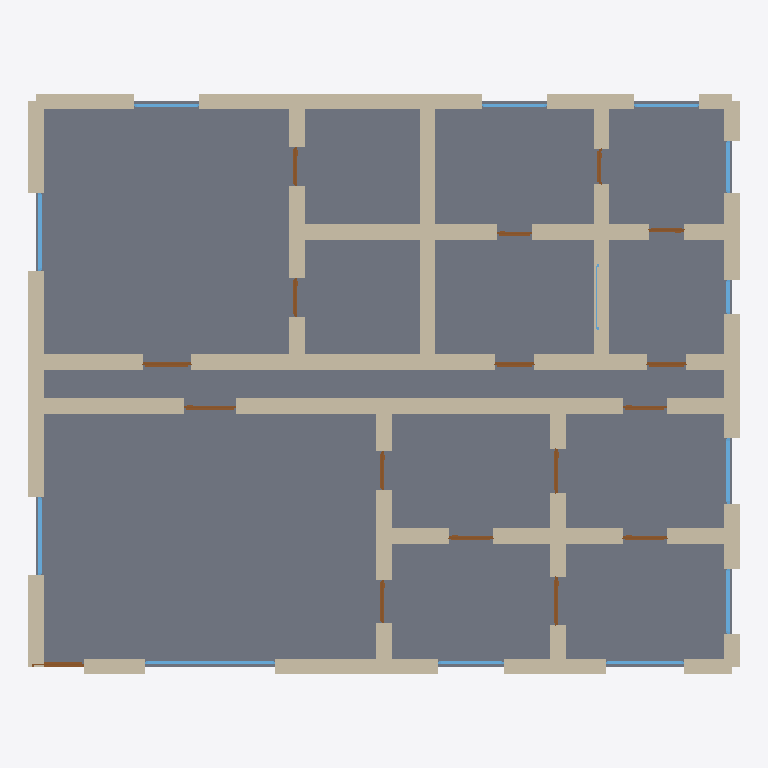
Plan cut of the same IFC building model at storey 'Ground Floor' (level 0.00 m, cut at 1.40 m), seen from above with north up, elements coloured by IFC class: 54 walls (beige), 17 doors (brown), 13 windows (light blue), 1 slab (grey). Cut surfaces are drawn darker.
Extent 16.4 m × 13.4 m × 3.2 m (x, y, z). Storeys (1): Ground Floor at 0.00 m. Elements (85): 54 IfcWall, 17 IfcDoor, 13 IfcWindow, 1 IfcSlab.

HEADER;
FILE_DESCRIPTION(('ViewDefinition[DesignTransferView]'),'2;1');
FILE_NAME('/dev/null','2026-05-05T15:30:13+05:30',(''),(''),'IfcOpenShell 0.8.5','IfcOpenShell 0.8.5','Nobody');
FILE_SCHEMA(('IFC4'));
ENDSEC;
DATA;
#1=IFCPROJECT('0zTCWx$9b1qvLU20muL1cU',$,'A premium Munich Grünwald or Bogenhausen villa ground floor ',$,$,$,$,(#10),#5);
#12=IFCSITE('3FGN1Ssfz93AKRoMxVRWKi',$,'Site',$,$,$,$,$,$,$,$,$,$,$);
#13=IFCBUILDING('2xPbkwd8D4sR4PzuKS48wG',$,'Building',$,$,$,$,$,$,$,$,$);
#16=IFCBUILDINGSTOREY('2Tewu22ozBjeQyIULI9oQh',$,'Ground Floor',$,$,#22,$,$,$,$);
#3711=IFCSLAB('1GIODikxDAxwSx6garfv8g',$,'Floor',$,$,#3728,#3723,$,.FLOOR.);
#266=IFCWALL('2VLQ26TyH55BJFbsj1wDoY',$,'Exterior Wall',$,$,#287,#282,$,$);
#332=IFCWALL('1VBt4ylOn75vjVE8qWV8Q4',$,'Exterior Wall',$,$,#353,#348,$,$);
#684=IFCWALL('0io3Tjhwz3cel5gTQw3qWi',$,'Interior Wall',$,$,#705,#700,$,$);
#46=IFCWALL('0nrX7grPz59hvKrUZ7Bdvk',$,'Exterior Wall',$,$,#67,#62,$,$);
#464=IFCWALL('2C50vkp4rElekgfdiY$Q6H',$,'Interior Wall',$,$,#485,#480,$,$);
#486=IFCWALL('3l0dyxpFv9nx1o3hTMAVVx',$,'Interior Wall',$,$,#507,#502,$,$);
#794=IFCWALL('28qq20Go1FiADTmGir8l5t',$,'Interior Wall',$,$,#815,#810,$,$);
#156=IFCWALL('1Vf3H3jvj1IRw4Ggy$X0rB',$,'Exterior Wall',$,$,#177,#172,$,$);
#1036=IFCWALL('1XjPS6rQ5C4vIEdnrK7AZw',$,'Interior Wall',$,$,#1057,#1052,$,$);
#1014=IFCWALL('2$r3h0eXTClvaIUBzqd2od',$,'Interior Wall',$,$,#1035,#1030,$,$);
#992=IFCWALL('2bnq05kLH8l9_nUZUvAHKy',$,'Interior Wall',$,$,#1013,#1008,$,$);
#1058=IFCWALL('2ANAGmZfX9COGHpyJ2xjum',$,'Interior Wall',$,$,#1079,#1074,$,$);
#750=IFCWALL('1YW3mlxxXFLgiyd6vZRXnf',$,'Interior Wall',$,$,#771,#766,$,$);
#772=IFCWALL('1C5DTSn09Abwm7L27PQZ8X',$,'Interior Wall',$,$,#793,#788,$,$);
#68=IFCWALL('2oVYfY6_5BahSA0NzmEQF5',$,'Exterior Wall',$,$,#89,#84,$,$);
#288=IFCWALL('02IAcM5G9DxgM0orUspQaj',$,'Exterior Wall',$,$,#309,#304,$,$);
#354=IFCWALL('0uMnfMFQ56vvb9dqUd0LqI',$,'Exterior Wall',$,$,#375,#370,$,$);
#310=IFCWALL('2lY61mH3z5CRiDtnmxMPC6',$,'Exterior Wall',$,$,#331,#326,$,$);
#178=IFCWALL('2t8lBacOXBTPIxPnET5Zcx',$,'Exterior Wall',$,$,#199,#194,$,$);
#244=IFCWALL('2wWLS6J$n1oAFZI7rr8qFA',$,'Exterior Wall',$,$,#265,#260,$,$);
#1080=IFCWALL('39XCAZvFH3qg_jTMmKj9dk',$,'Interior Wall',$,$,#1101,#1096,$,$);
#838=IFCWALL('0L3zha4MH6QOfIiKYsKMe9',$,'Interior Wall',$,$,#859,#854,$,$);
#816=IFCWALL('1UdFuLdXz9zA5zRrkPo5jK',$,'Interior Wall',$,$,#837,#832,$,$);
#134=IFCWALL('23a$rIN2z3Hg9vwjZP3g6H',$,'Exterior Wall',$,$,#155,#150,$,$);
#552=IFCWALL('2Weir21yPDh8DkNbB8lyLs',$,'Interior Wall',$,$,#573,#568,$,$);
#1102=IFCWALL('0zNqK$a6v7p9$DeHx_1i2q',$,'Interior Wall',$,$,#1123,#1118,$,$);
#728=IFCWALL('3ZyiW3H7D9heex5wWmd0cV',$,'Interior Wall',$,$,#749,#744,$,$);
#23=IFCWALL('0OhpUxM059MQ5oResWgSPg',$,'Exterior Wall',$,$,#45,#39,$,$);
#706=IFCWALL('1riym9amrDefPyWuyLAu1F',$,'Interior Wall',$,$,#727,#722,$,$);
#596=IFCWALL('2InlU2th9CEu5zTgmj5u5Y',$,'Interior Wall',$,$,#617,#612,$,$);
#574=IFCWALL('0a_RDUnav12w1srOSA2Y$g',$,'Interior Wall',$,$,#595,#590,$,$);
#618=IFCWALL('3zuWNJxtr8sRj3Qr3yscp5',$,'Interior Wall',$,$,#639,#634,$,$);
#420=IFCWALL('3Yu5$KZDTDlA0l7W$dxuhW',$,'Interior Wall',$,$,#441,#436,$,$);
#948=IFCWALL('0j6NlKNDH7RR4WLN7uy5JA',$,'Interior Wall',$,$,#969,#964,$,$);
#926=IFCWALL('2nYsAlZPnEgh6HrSXHDQpE',$,'Interior Wall',$,$,#947,#942,$,$);
#882=IFCWALL('2p$G$r2bL5HeiFYgt0JIF$',$,'Interior Wall',$,$,#903,#898,$,$);
#90=IFCWALL('3p4NChef92Of0w3tc8Qu$0',$,'Exterior Wall',$,$,#111,#106,$,$);
#442=IFCWALL('3sxOtLRWX1Zx0Cf6RxmEgg',$,'Interior Wall',$,$,#463,#458,$,$);
#398=IFCWALL('1CWofln2b2f8pS_7NXZ6YN',$,'Interior Wall',$,$,#419,#414,$,$);
#1124=IFCWALL('2VjrsdFdbF0OECJOH75s$j',$,'Interior Wall',$,$,#1145,#1140,$,$);
#200=IFCWALL('16aB4BdmvE9fPZiJx7SzXM',$,'Exterior Wall',$,$,#221,#216,$,$);
#1190=IFCWALL('25fbrTi6vA6QhsVXdO26Ws',$,'Interior Wall',$,$,#1211,#1206,$,$);
#1168=IFCWALL('32t3SRfovFfwPKkO9uWdct',$,'Interior Wall',$,$,#1189,#1184,$,$);
#640=IFCWALL('3s5iohV1b5yPu$K7AYZqTP',$,'Interior Wall',$,$,#661,#656,$,$);
#662=IFCWALL('13kH4OkdD9e9Oqolzy9lzy',$,'Interior Wall',$,$,#683,#678,$,$);
#970=IFCWALL('2wZ2TdKfnEIeq9lZaxtZeI',$,'Interior Wall',$,$,#991,#986,$,$);
#860=IFCWALL('1mU2iRATv9sQI8Nmf0$zSr',$,'Interior Wall',$,$,#881,#876,$,$);
#1146=IFCWALL('0YQbqjoXnFL8H6ArWJAiF$',$,'Interior Wall',$,$,#1167,#1162,$,$);
#904=IFCWALL('3nrKBVoOL3MxUxcgP_iD0w',$,'Interior Wall',$,$,#925,#920,$,$);
#530=IFCWALL('25$BseGmXA2wsIXXs5D4tI',$,'Interior Wall',$,$,#551,#546,$,$);
#376=IFCWALL('3YvtblxvPBAPf7xARiIST2',$,'Interior Wall',$,$,#397,#392,$,$);
#508=IFCWALL('1MhOLpmcb6pvsWZ2zlx20W',$,'Interior Wall',$,$,#529,#524,$,$);
#112=IFCWALL('1veJ4akSD48RjJRCUUpPwf',$,'Exterior Wall',$,$,#133,#128,$,$);
#222=IFCWALL('3Q9hbzHAHFORodcnolgZwc',$,'Exterior Wall',$,$,#243,#238,$,$);
#2657=IFCWINDOW('1is4FMPvbEwAR8V3dhWPmG',$,'Window',$,$,#2711,#2706,$,1.2,3.0,$,$,$);
#2712=IFCWINDOW('1pfExZ_KnABQUECVCUxSFp',$,'Window',$,$,#2766,#2761,$,1.2,1.8,$,$,$);
#2987=IFCWINDOW('159SLNaA16XRQbcrp9pkqA',$,'Window',$,$,#3041,#3036,$,1.2,1.8,$,$,$);
#2932=IFCWINDOW('3apAj9zAjBt8Stfbfq_E3c',$,'Window',$,$,#2986,#2981,$,1.2,1.5,$,$,$);
#2877=IFCWINDOW('0j4vcwd1jBtB2xK7iItfs$',$,'Window',$,$,#2931,#2926,$,1.2,1.5,$,$,$);
#1977=IFCDOOR('3sGEwYnh187gSzhTYJSroc',$,'Door',$,$,#2061,#2056,$,2.1,1.1,$,$,$);
#2822=IFCWINDOW('2pFId$mdHDyxTJK3AphjFI',$,'Window',$,$,#2876,#2871,$,1.2,1.8,$,$,$);
#1212=IFCDOOR('17oMx4PSL3BglhSwRSt96Y',$,'Door',$,$,#1296,#1291,$,2.1,1.2,$,$,$);
#1807=IFCDOOR('1nGqD7JBnD4R4jvGvdZAxf',$,'Door',$,$,#1891,#1886,$,2.1,1.2,$,$,$);
#3262=IFCWINDOW('2xdIzZWSfADeJGcr9oWNKS',$,'Window',$,$,#3316,#3311,$,1.2,1.2,$,$,$);
#2767=IFCWINDOW('2kSFao6s97rx$1AZJX$epG',$,'Window',$,$,#2821,#2816,$,1.2,1.5,$,$,$);
#1467=IFCDOOR('0n2QF0iXH5z9rkih6nG186',$,'Door',$,$,#1551,#1546,$,2.1,1.1,$,$,$);
#3042=IFCWINDOW('2Tv9guxQTBpfIIvkdlFelb',$,'Window',$,$,#3096,#3091,$,1.2,1.5,$,$,$);
#3152=IFCWINDOW('38LnSMn3j2AvuoG2T2QSzB',$,'Window',$,$,#3206,#3201,$,1.2,1.5,$,$,$);
#3207=IFCWINDOW('1uJAHGjjT7dwoGaA4HOok0',$,'Window',$,$,#3261,#3256,$,1.2,1.5,$,$,$);
#2232=IFCDOOR('12bbDwryb6duycGrEh16B_',$,'Door',$,$,#2316,#2311,$,2.1,0.9,$,$,$);
#2317=IFCDOOR('37LzNi5sfByx9_dGF5$PPm',$,'Door',$,$,#2401,#2396,$,2.1,0.9,$,$,$);
#1552=IFCDOOR('0nK110V6L9aO96R6opkZKu',$,'Door',$,$,#1636,#1631,$,2.1,1.0,$,$,$);
#1637=IFCDOOR('3_QjAI$CDE29ba6uCBiQeA',$,'Door',$,$,#1721,#1716,$,2.1,1.0,$,$,$);
#1722=IFCDOOR('0qh0p1y6979x1rZ4NnDdfL',$,'Door',$,$,#1806,#1801,$,2.1,1.0,$,$,$);
#1892=IFCDOOR('23K8ZuYlf99vLQnUa7Kmc1',$,'Door',$,$,#1976,#1971,$,2.1,1.0,$,$,$);
#1297=IFCDOOR('3zj4LmnC55kxyZrJ_KAc5X',$,'Door',$,$,#1381,#1376,$,2.1,1.0,$,$,$);
#2147=IFCDOOR('0q_M9mmKv50Pl5t04u6N7I',$,'Door',$,$,#2231,#2226,$,2.1,0.9,$,$,$);
#1382=IFCDOOR('0MKz5SkHv1FeZ1ihGoPk8G',$,'Door',$,$,#1466,#1461,$,2.1,0.9,$,$,$);
#2062=IFCDOOR('2JK7Zxq754HQ$bZTcQ057j',$,'Door',$,$,#2146,#2141,$,2.1,0.9,$,$,$);
#2572=IFCDOOR('2uPWMx9lb5SxrewEpWDTWm',$,'Door',$,$,#2656,#2651,$,2.1,0.8,$,$,$);
#2487=IFCDOOR('1kHZCgpvD55Pk5V4JfGezG',$,'Door',$,$,#2571,#2566,$,2.1,0.8,$,$,$);
#2402=IFCDOOR('1h01GSZIPCDf7bbHYeP8Xq',$,'Door',$,$,#2486,#2481,$,2.1,0.8,$,$,$);
#3317=IFCWINDOW('2ZcvcGO_n7pATKNrrDZfdz',$,'Window',$,$,#3371,#3366,$,1.2,0.8,$,$,$);
#3097=IFCWINDOW('2gQR6Nrfr2sAu7BIKyhoxs',$,'Window',$,$,#3151,#3146,$,1.2,1.5,$,$,$);
ENDSEC;
